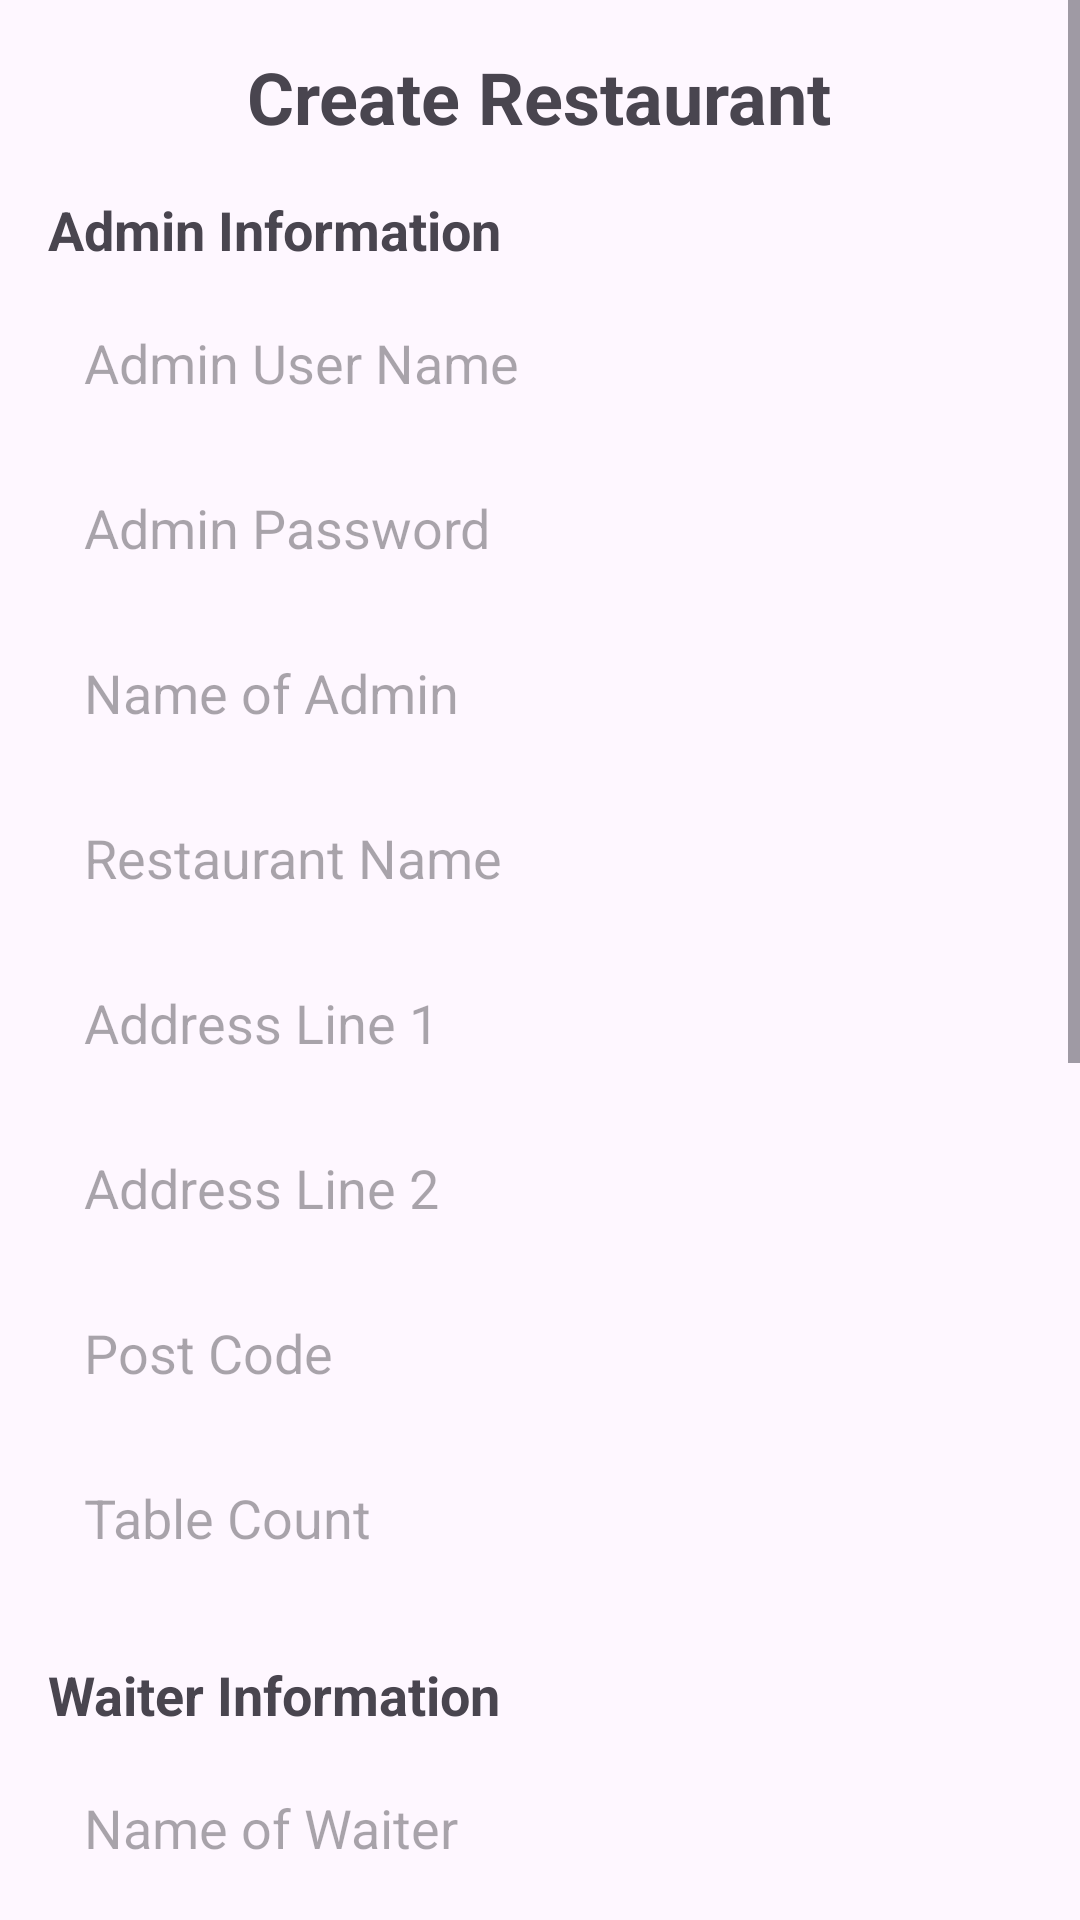

Produce the Android XML layout that renders to this screen, including the resource entries it uses.
<!-- AndroidManifest.xml: application theme Theme.Dine_Safe_Android -->
<!-- res/layout/activity_main.xml -->
<?xml version="1.0" encoding="utf-8"?>
<RelativeLayout xmlns:android="http://schemas.android.com/apk/res/android"
    xmlns:tools="http://schemas.android.com/tools"
    android:layout_width="match_parent"
    android:layout_height="match_parent"
    android:background="@drawable/wallpaper"
    tools:context=".MainActivity">

    
    <ScrollView
        android:layout_width="match_parent"
        android:layout_height="match_parent">

        <LinearLayout
            android:layout_width="match_parent"
            android:layout_height="wrap_content"
            android:orientation="vertical"
            android:padding="16dp">

            <TextView
                android:layout_width="wrap_content"
                android:layout_height="wrap_content"
                android:text="Create Restaurant"

                android:textSize="24sp"
                android:textStyle="bold"
                android:layout_gravity="center_horizontal"
                android:paddingBottom="16dp" />

            
            <TextView
                android:layout_width="wrap_content"
                android:layout_height="wrap_content"
                android:text="Admin Information"
                android:textSize="18sp"
                android:textStyle="bold"
                android:paddingBottom="8dp" />

            <EditText
                android:id="@+id/adminUserName"
                android:layout_width="match_parent"
                android:layout_marginBottom="20px"
                android:layout_height="wrap_content"
                android:hint="Admin User Name"
                android:inputType="text"
                android:padding="12dp"
                android:background="@drawable/edit_text_background" />

            <EditText
                android:id="@+id/adminPassword"
                android:layout_marginBottom="20px"
                android:layout_width="match_parent"
                android:layout_height="wrap_content"
                android:hint="Admin Password"
                android:inputType="textPassword"
                android:padding="12dp"
                android:background="@drawable/edit_text_background" />

            <EditText
                android:id="@+id/adminName"
                android:layout_marginBottom="20px"
                android:layout_width="match_parent"
                android:layout_height="wrap_content"
                android:hint="Name of Admin"
                android:inputType="text"
                android:padding="12dp"
                android:background="@drawable/edit_text_background" />

            <EditText
                android:id="@+id/restaurantName"
                android:layout_marginBottom="20px"
                android:layout_width="match_parent"
                android:layout_height="wrap_content"
                android:hint="Restaurant Name"
                android:inputType="text"
                android:padding="12dp"
                android:background="@drawable/edit_text_background" />

            <EditText
                android:id="@+id/addressLine1"
                android:layout_marginBottom="20px"
                android:layout_width="match_parent"
                android:layout_height="wrap_content"
                android:hint="Address Line 1"
                android:inputType="text"
                android:padding="12dp"
                android:background="@drawable/edit_text_background" />

            <EditText
                android:id="@+id/addressLine2"
                android:layout_marginBottom="20px"
                android:layout_width="match_parent"
                android:layout_height="wrap_content"
                android:hint="Address Line 2"
                android:inputType="text"
                android:padding="12dp"
                android:background="@drawable/edit_text_background" />

            <EditText
                android:id="@+id/postCode"
                android:layout_marginBottom="20px"
                android:layout_width="match_parent"
                android:layout_height="wrap_content"
                android:hint="Post Code"
                android:inputType="text"
                android:padding="12dp"
                android:background="@drawable/edit_text_background" />

            <EditText
                android:id="@+id/tableCount"
                android:layout_marginBottom="20px"
                android:layout_width="match_parent"
                android:layout_height="wrap_content"
                android:hint="Table Count"
                android:inputType="number"
                android:padding="12dp"
                android:background="@drawable/edit_text_background" />

            
            <TextView
                android:layout_width="wrap_content"
                android:layout_height="wrap_content"
                android:text="Waiter Information"
                android:textSize="18sp"
                android:textStyle="bold"
                android:paddingTop="16dp"
                android:paddingBottom="8dp" />

            <EditText
                android:id="@+id/waiterName"
                android:layout_marginBottom="20px"
                android:layout_width="match_parent"
                android:layout_height="wrap_content"
                android:hint="Name of Waiter"
                android:inputType="text"
                android:padding="12dp"
                android:background="@drawable/edit_text_background" />

            <EditText
                android:id="@+id/waiterUserName"
                android:layout_marginBottom="20px"
                android:layout_width="match_parent"
                android:layout_height="wrap_content"
                android:hint="Username of Waiter"
                android:inputType="text"
                android:padding="12dp"
                android:background="@drawable/edit_text_background" />

            <EditText
                android:id="@+id/waiterPassword"
                android:layout_marginBottom="20px"
                android:layout_width="match_parent"
                android:layout_height="wrap_content"
                android:hint="Password of Waiter"
                android:inputType="textPassword"
                android:padding="12dp"
                android:background="@drawable/edit_text_background" />

            <EditText
                android:id="@+id/waiterPhone"
                android:layout_marginBottom="20px"
                android:layout_width="match_parent"
                android:layout_height="wrap_content"
                android:hint="Phone Number of Waiter"
                android:inputType="phone"
                android:padding="12dp"
                android:background="@drawable/edit_text_background" />

            
            <TextView
                android:layout_width="wrap_content"

                android:layout_height="wrap_content"
                android:text="Chef Information"
                android:textSize="18sp"
                android:textStyle="bold"
                android:paddingTop="16dp"
                android:paddingBottom="8dp" />

            <EditText
                android:id="@+id/chefName"
                android:layout_marginBottom="20px"
                android:layout_width="match_parent"
                android:layout_height="wrap_content"
                android:hint="Name of Chef"
                android:inputType="text"
                android:padding="12dp"
                android:background="@drawable/edit_text_background" />

            <EditText
                android:id="@+id/chefUserName"
                android:layout_marginBottom="20px"
                android:layout_width="match_parent"
                android:layout_height="wrap_content"
                android:hint="Username of Chef"
                android:inputType="text"
                android:padding="12dp"
                android:background="@drawable/edit_text_background" />

            <EditText
                android:id="@+id/chefPassword"
                android:layout_marginBottom="20px"
                android:layout_width="match_parent"
                android:layout_height="wrap_content"
                android:hint="Password of Chef"
                android:inputType="textPassword"
                android:padding="12dp"
                android:background="@drawable/edit_text_background" />

            <EditText
                android:id="@+id/chefPhone"
                android:layout_marginBottom="20px"
                android:layout_width="match_parent"
                android:layout_height="wrap_content"
                android:hint="Phone Number of Chef"
                android:inputType="phone"
                android:padding="12dp"
                android:background="@drawable/edit_text_background" />

            <Button
                android:id="@+id/createRestaurantButton"
                android:layout_width="match_parent"
                android:layout_height="wrap_content"
                android:text="Create Restaurant"
                android:textColor="#FFFFFF"
                android:padding="16dp"
                android:layout_marginTop="16dp" />
        </LinearLayout>
    </ScrollView>
</RelativeLayout>
<!-- resources referenced by this layout -->
<resources>
  <style name="Theme.Dine_Safe_Android" parent="Base.Theme.Dine_Safe_Android" />
  <style name="Base.Theme.Dine_Safe_Android" parent="Theme.Material3.DayNight.NoActionBar">
          
          
      </style>
</resources>
